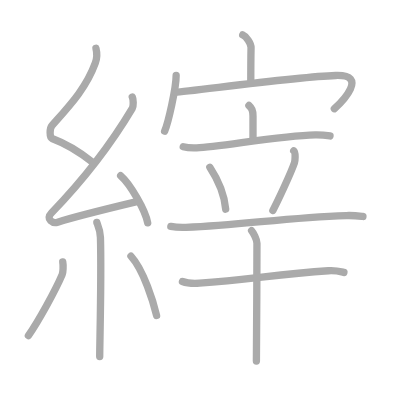
t = 0.00 s
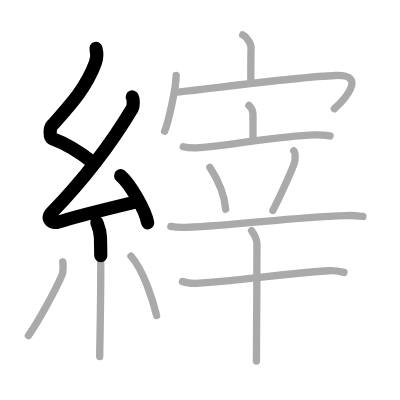
t = 3.25 s
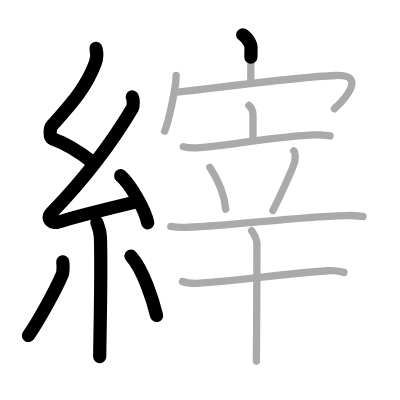
t = 6.50 s
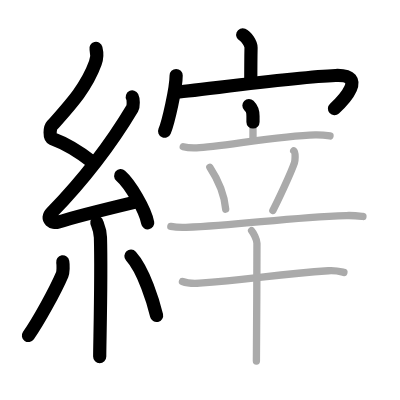
t = 9.50 s
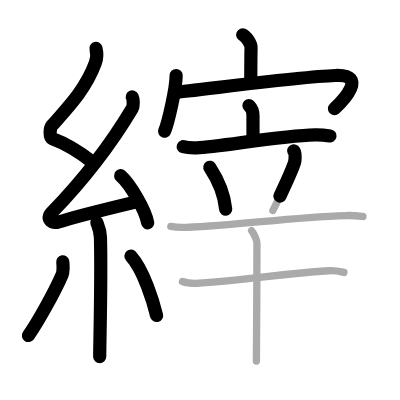
t = 12.75 s
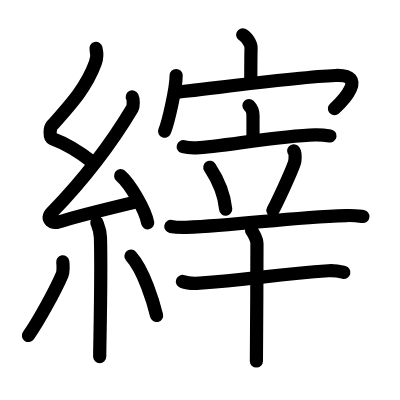
t = 16.00 s

The animated SVG that drew these frames (rendered in a browser with its animation timeline set to each time). Animation: 16 SMIL elements (animate=16); one cycle of 16.00 s.

<?xml version="1.0" standalone="no"?>
<!DOCTYPE svg PUBLIC "-//W3C//DTD SVG 1.1//EN"   "http://www.w3.org/Graphics/SVG/1.1/DTD/svg11.dtd">
<svg width="400px" height="400px"  version="1.1" xmlns="http://www.w3.org/2000/svg">
  <defs>
    <marker id="Triangle" viewBox="0 0 10 10" refX="0" refY="5" markerUnits="strokeWidth" markerWidth="3" style="stroke-opacity:0%;fill:#aaaaaa;" markerHeight="2" orient="auto">
      <path d="M 0 0 L 10 5 L 0 10 z" />
    </marker>
    
    <marker id="Arrow" viewBox="0 0 10 10" refX="5" refY="5" markerUnits="strokeWidth" markerWidth="1.8" style="stroke-opacity:0%;fill:#770000;" markerHeight="2" orient="auto">
      <path d="M 0 4 L 6 4 L 4 1 L 10 5 L 4 9 L 6 6 L 0 6 z" />
        <circle cx="5" cy="5" r="5" />
      </marker>
    
    <marker id="TriangleRed" viewBox="0 0 10 10" refX="0" refY="5" markerUnits="strokeWidth" markerWidth="3" style="stroke-opacity:0%;fill:#CC0000;" markerHeight="2" orient="auto">
      <path d="M 0 0 L 10 5 L 0 10 z" />
    </marker>
    
    <marker id="ArrowRed" viewBox="0 0 10 10" refX="5" refY="5" markerUnits="strokeWidth" markerWidth="1.8" style="stroke-opacity:0%;fill:#CC0000;" markerHeight="2" orient="auto">
      <path d="M 0 4 L 6 4 L 4 1 L 10 5 L 4 9 L 6 6 L 0 6 z" />
        <circle cx="5" cy="5" r="5" />
      </marker>
    
  </defs>
  
  <path style="fill:#ffffff; fill-opacity:100%; fill-rule:evenodd; stroke-width:0;" d="M 0 0 L 400px 0 L 400px 400px L 0 400px L 0 0" />

  <g transform="scale(3.6697247706422 3.6697247706422)">
<path style="fill:none; fill-opacity:0%; fill-rule:evenodd; stroke:#aaaaaa; stroke-opacity:100%; stroke-width: 1.5pt; stroke-linejoin:round; stroke-linecap:round;" d="M26.15 13.17c0.36 1.42 0.38 2.47-0.18 4.01C23.5 24 19 28.75 14.18 34.19c-0.67 0.75-0.72 3.27 0 3.54c3.81 1.42 7.64 3.78 10.91 6.38"></path>
<path style="fill:none; fill-opacity:0%; fill-rule:evenodd; stroke:#aaaaaa; stroke-opacity:100%; stroke-width: 1.5pt; stroke-linejoin:round; stroke-linecap:round;" d="M36.05 26.43c0.3 0.58 0.37 2.46 0 3.09c-5.8 9.73-13.99 20.18-21.98 28.44c-1.83 1.89 0.46 2.98 1.65 2.59c5-1.61 14.87-3.99 21.29-5.53"></path>
<path style="fill:none; fill-opacity:0%; fill-rule:evenodd; stroke:#aaaaaa; stroke-opacity:100%; stroke-width: 1.5pt; stroke-linejoin:round; stroke-linecap:round;" d="M32.88 47.88c2.6 2.27 6.72 9.32 7.37 12.85"></path>
<path style="fill:none; fill-opacity:0%; fill-rule:evenodd; stroke:#aaaaaa; stroke-opacity:100%; stroke-width: 1.5pt; stroke-linejoin:round; stroke-linecap:round;" d="M26.39 60.62c0.07 0.36 0.91 1.85 0.98 4.09c0.31 10.79-0.2 28.79-0.2 32.46"></path>
<path style="fill:none; fill-opacity:0%; fill-rule:evenodd; stroke:#aaaaaa; stroke-opacity:100%; stroke-width: 1.5pt; stroke-linejoin:round; stroke-linecap:round;" d="M17.1 71.35c0.16 0.94 0.13 2.79-0.16 3.47c-1.87 4.39-6.55 12.85-9.2 16.62"></path>
<path style="fill:none; fill-opacity:0%; fill-rule:evenodd; stroke:#aaaaaa; stroke-opacity:100%; stroke-width: 1.5pt; stroke-linejoin:round; stroke-linecap:round;" d="M35.68 69.79c3.5 3.83 6.18 12.72 6.99 16.19"></path>
<path style="fill:none; fill-opacity:0%; fill-rule:evenodd; stroke:#aaaaaa; stroke-opacity:100%; stroke-width: 1.5pt; stroke-linejoin:round; stroke-linecap:round;" d="M66.14 9.5c0.95 0.4 2.29 2.34 2.27 3.48c-0.07 3.6-0.07 6.22-0.07 9.49"></path>
<path style="fill:none; fill-opacity:0%; fill-rule:evenodd; stroke:#aaaaaa; stroke-opacity:100%; stroke-width: 1.5pt; stroke-linejoin:round; stroke-linecap:round;" d="M48 20.57c0 3.44-2.16 12.88-3.14 15.18"></path>
<path style="fill:none; fill-opacity:0%; fill-rule:evenodd; stroke:#aaaaaa; stroke-opacity:100%; stroke-width: 1.5pt; stroke-linejoin:round; stroke-linecap:round;" d="M47.81 25.09c1.86 0.16 31.71-4.09 43.62-4.52c9.1-0.33 1.83 7.11-0.32 9.06"></path>
<path style="fill:none; fill-opacity:0%; fill-rule:evenodd; stroke:#aaaaaa; stroke-opacity:100%; stroke-width: 1.5pt; stroke-linejoin:round; stroke-linecap:round;" d="M67.83 28.75c0.74 0.72 1.11 1.22 1.11 2.89s0 1.97 0 6.5"></path>
<path style="fill:none; fill-opacity:0%; fill-rule:evenodd; stroke:#aaaaaa; stroke-opacity:100%; stroke-width: 1.5pt; stroke-linejoin:round; stroke-linecap:round;" d="M49.93 39.98c1.15 0.31 2.5 0.36 3.65 0.31c6.5-0.27 22.48-3.33 32.32-3.55c1.92-0.04 3.07 0.15 4.03 0.31"></path>
<path style="fill:none; fill-opacity:0%; fill-rule:evenodd; stroke:#aaaaaa; stroke-opacity:100%; stroke-width: 1.5pt; stroke-linejoin:round; stroke-linecap:round;" d="M57.18 45.6c2.79 4.25 4.06 8.6 4.32 11.41"></path>
<path style="fill:none; fill-opacity:0%; fill-rule:evenodd; stroke:#aaaaaa; stroke-opacity:100%; stroke-width: 1.5pt; stroke-linejoin:round; stroke-linecap:round;" d="M80.04 41.09c0.62 0.54 0.33 2.9 0.19 3.31c-0.95 2.78-4.63 10.62-5.87 12.94"></path>
<path style="fill:none; fill-opacity:0%; fill-rule:evenodd; stroke:#aaaaaa; stroke-opacity:100%; stroke-width: 1.5pt; stroke-linejoin:round; stroke-linecap:round;" d="M46.55 61.7c1.3 0.26 2.82 0.31 4.12 0.26c15.64-0.65 27.27-2.69 43.68-3.22c2.17-0.07 3.47 0.12 4.55 0.25"></path>
<path style="fill:none; fill-opacity:0%; fill-rule:evenodd; stroke:#aaaaaa; stroke-opacity:100%; stroke-width: 1.5pt; stroke-linejoin:round; stroke-linecap:round;" d="M49.72 76.7c1.21 0.47 3.43 0.55 4.64 0.47c13.39-0.92 20.88-2.42 35.13-3.4c2.01-0.14 3.23 0.22 4.23 0.46"></path>
<path style="fill:none; fill-opacity:0%; fill-rule:evenodd; stroke:#aaaaaa; stroke-opacity:100%; stroke-width: 1.5pt; stroke-linejoin:round; stroke-linecap:round;" d="M68.56 62.88c0.44 0.46 1.46 2.45 1.46 3.38c0 7.74-0.12 30.76-0.15 32.12"></path>

<path style="fill:none; fill-opacity:0%; fill-rule:evenodd; stroke:#000000; stroke-opacity:100%; stroke-width: 2.7pt; stroke-linejoin:round; stroke-linecap:round;" d="M26.15 13.17c0.36 1.42 0.38 2.47-0.18 4.01C23.5 24 19 28.75 14.18 34.19c-0.67 0.75-0.72 3.27 0 3.54c3.81 1.42 7.64 3.78 10.91 6.38" pathLength="100" stroke-dashoffset="100" stroke-dasharray="100 105"><animate id="dashAnim1" attributeName="stroke-dashoffset" from="100" to="0" dur="1s" calcMode="linear" fill="freeze"/></path>
<path style="fill:none; fill-opacity:0%; fill-rule:evenodd; stroke:#000000; stroke-opacity:100%; stroke-width: 2.7pt; stroke-linejoin:round; stroke-linecap:round;" d="M36.05 26.43c0.3 0.58 0.37 2.46 0 3.09c-5.8 9.73-13.99 20.18-21.98 28.44c-1.83 1.89 0.46 2.98 1.65 2.59c5-1.61 14.87-3.99 21.29-5.53" pathLength="100" stroke-dashoffset="100" stroke-dasharray="100 105"><animate id="dashAnim2" attributeName="stroke-dashoffset" from="100" to="0" dur="1s" calcMode="linear" begin="dashAnim1.end" fill="freeze"/></path>
<path style="fill:none; fill-opacity:0%; fill-rule:evenodd; stroke:#000000; stroke-opacity:100%; stroke-width: 2.7pt; stroke-linejoin:round; stroke-linecap:round;" d="M32.88 47.88c2.6 2.27 6.72 9.32 7.37 12.85" pathLength="100" stroke-dashoffset="100" stroke-dasharray="100 105"><animate id="dashAnim3" attributeName="stroke-dashoffset" from="100" to="0" dur="1s" calcMode="linear" begin="dashAnim2.end" fill="freeze"/></path>
<path style="fill:none; fill-opacity:0%; fill-rule:evenodd; stroke:#000000; stroke-opacity:100%; stroke-width: 2.7pt; stroke-linejoin:round; stroke-linecap:round;" d="M26.39 60.62c0.07 0.36 0.91 1.85 0.98 4.09c0.31 10.79-0.2 28.79-0.2 32.46" pathLength="100" stroke-dashoffset="100" stroke-dasharray="100 105"><animate id="dashAnim4" attributeName="stroke-dashoffset" from="100" to="0" dur="1s" calcMode="linear" begin="dashAnim3.end" fill="freeze"/></path>
<path style="fill:none; fill-opacity:0%; fill-rule:evenodd; stroke:#000000; stroke-opacity:100%; stroke-width: 2.7pt; stroke-linejoin:round; stroke-linecap:round;" d="M17.1 71.35c0.16 0.94 0.13 2.79-0.16 3.47c-1.87 4.39-6.55 12.85-9.2 16.62" pathLength="100" stroke-dashoffset="100" stroke-dasharray="100 105"><animate id="dashAnim5" attributeName="stroke-dashoffset" from="100" to="0" dur="1s" calcMode="linear" begin="dashAnim4.end" fill="freeze"/></path>
<path style="fill:none; fill-opacity:0%; fill-rule:evenodd; stroke:#000000; stroke-opacity:100%; stroke-width: 2.7pt; stroke-linejoin:round; stroke-linecap:round;" d="M35.68 69.79c3.5 3.83 6.18 12.72 6.99 16.19" pathLength="100" stroke-dashoffset="100" stroke-dasharray="100 105"><animate id="dashAnim6" attributeName="stroke-dashoffset" from="100" to="0" dur="1s" calcMode="linear" begin="dashAnim5.end" fill="freeze"/></path>
<path style="fill:none; fill-opacity:0%; fill-rule:evenodd; stroke:#000000; stroke-opacity:100%; stroke-width: 2.7pt; stroke-linejoin:round; stroke-linecap:round;" d="M66.14 9.5c0.95 0.4 2.29 2.34 2.27 3.48c-0.07 3.6-0.07 6.22-0.07 9.49" pathLength="100" stroke-dashoffset="100" stroke-dasharray="100 105"><animate id="dashAnim7" attributeName="stroke-dashoffset" from="100" to="0" dur="1s" calcMode="linear" begin="dashAnim6.end" fill="freeze"/></path>
<path style="fill:none; fill-opacity:0%; fill-rule:evenodd; stroke:#000000; stroke-opacity:100%; stroke-width: 2.7pt; stroke-linejoin:round; stroke-linecap:round;" d="M48 20.57c0 3.44-2.16 12.88-3.14 15.18" pathLength="100" stroke-dashoffset="100" stroke-dasharray="100 105"><animate id="dashAnim8" attributeName="stroke-dashoffset" from="100" to="0" dur="1s" calcMode="linear" begin="dashAnim7.end" fill="freeze"/></path>
<path style="fill:none; fill-opacity:0%; fill-rule:evenodd; stroke:#000000; stroke-opacity:100%; stroke-width: 2.7pt; stroke-linejoin:round; stroke-linecap:round;" d="M47.81 25.09c1.86 0.16 31.71-4.09 43.62-4.52c9.1-0.33 1.83 7.11-0.32 9.06" pathLength="100" stroke-dashoffset="100" stroke-dasharray="100 105"><animate id="dashAnim9" attributeName="stroke-dashoffset" from="100" to="0" dur="1s" calcMode="linear" begin="dashAnim8.end" fill="freeze"/></path>
<path style="fill:none; fill-opacity:0%; fill-rule:evenodd; stroke:#000000; stroke-opacity:100%; stroke-width: 2.7pt; stroke-linejoin:round; stroke-linecap:round;" d="M67.83 28.75c0.74 0.72 1.11 1.22 1.11 2.89s0 1.97 0 6.5" pathLength="100" stroke-dashoffset="100" stroke-dasharray="100 105"><animate id="dashAnim10" attributeName="stroke-dashoffset" from="100" to="0" dur="1s" calcMode="linear" begin="dashAnim9.end" fill="freeze"/></path>
<path style="fill:none; fill-opacity:0%; fill-rule:evenodd; stroke:#000000; stroke-opacity:100%; stroke-width: 2.7pt; stroke-linejoin:round; stroke-linecap:round;" d="M49.93 39.98c1.15 0.31 2.5 0.36 3.65 0.31c6.5-0.27 22.48-3.33 32.32-3.55c1.92-0.04 3.07 0.15 4.03 0.31" pathLength="100" stroke-dashoffset="100" stroke-dasharray="100 105"><animate id="dashAnim11" attributeName="stroke-dashoffset" from="100" to="0" dur="1s" calcMode="linear" begin="dashAnim10.end" fill="freeze"/></path>
<path style="fill:none; fill-opacity:0%; fill-rule:evenodd; stroke:#000000; stroke-opacity:100%; stroke-width: 2.7pt; stroke-linejoin:round; stroke-linecap:round;" d="M57.18 45.6c2.79 4.25 4.06 8.6 4.32 11.41" pathLength="100" stroke-dashoffset="100" stroke-dasharray="100 105"><animate id="dashAnim12" attributeName="stroke-dashoffset" from="100" to="0" dur="1s" calcMode="linear" begin="dashAnim11.end" fill="freeze"/></path>
<path style="fill:none; fill-opacity:0%; fill-rule:evenodd; stroke:#000000; stroke-opacity:100%; stroke-width: 2.7pt; stroke-linejoin:round; stroke-linecap:round;" d="M80.04 41.09c0.62 0.54 0.33 2.9 0.19 3.31c-0.95 2.78-4.63 10.62-5.87 12.94" pathLength="100" stroke-dashoffset="100" stroke-dasharray="100 105"><animate id="dashAnim13" attributeName="stroke-dashoffset" from="100" to="0" dur="1s" calcMode="linear" begin="dashAnim12.end" fill="freeze"/></path>
<path style="fill:none; fill-opacity:0%; fill-rule:evenodd; stroke:#000000; stroke-opacity:100%; stroke-width: 2.7pt; stroke-linejoin:round; stroke-linecap:round;" d="M46.55 61.7c1.3 0.26 2.82 0.31 4.12 0.26c15.64-0.65 27.27-2.69 43.68-3.22c2.17-0.07 3.47 0.12 4.55 0.25" pathLength="100" stroke-dashoffset="100" stroke-dasharray="100 105"><animate id="dashAnim14" attributeName="stroke-dashoffset" from="100" to="0" dur="1s" calcMode="linear" begin="dashAnim13.end" fill="freeze"/></path>
<path style="fill:none; fill-opacity:0%; fill-rule:evenodd; stroke:#000000; stroke-opacity:100%; stroke-width: 2.7pt; stroke-linejoin:round; stroke-linecap:round;" d="M49.72 76.7c1.21 0.47 3.43 0.55 4.64 0.47c13.39-0.92 20.88-2.42 35.13-3.4c2.01-0.14 3.23 0.22 4.23 0.46" pathLength="100" stroke-dashoffset="100" stroke-dasharray="100 105"><animate id="dashAnim15" attributeName="stroke-dashoffset" from="100" to="0" dur="1s" calcMode="linear" begin="dashAnim14.end" fill="freeze"/></path>
<path style="fill:none; fill-opacity:0%; fill-rule:evenodd; stroke:#000000; stroke-opacity:100%; stroke-width: 2.7pt; stroke-linejoin:round; stroke-linecap:round;" d="M68.56 62.88c0.44 0.46 1.46 2.45 1.46 3.38c0 7.74-0.12 30.76-0.15 32.12" pathLength="100" stroke-dashoffset="100" stroke-dasharray="100 105"><animate id="dashAnim16" attributeName="stroke-dashoffset" from="100" to="0" dur="1s" calcMode="linear" begin="dashAnim15.end" fill="freeze"/></path>

</g>

</svg>  
          
